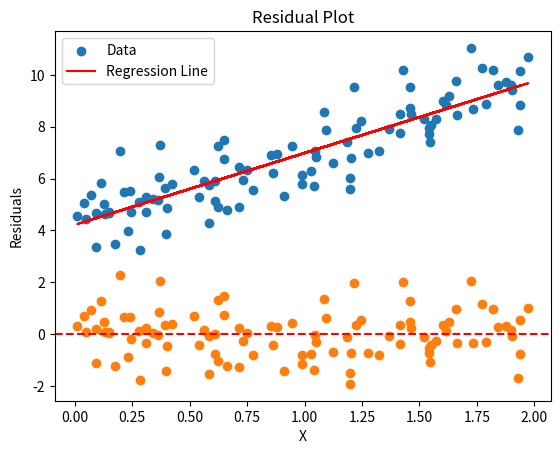

The matplotlib source for this figure:
import numpy as np
import matplotlib.pyplot as plt

np.random.seed(42)
X = 2 * np.random.rand(100, 1)
y = 4 + 3 * X + np.random.randn(100, 1)
X_b = np.c_[np.ones((100, 1)), X]

theta_best = np.linalg.inv(X_b.T.dot(X_b)).dot(X_b.T).dot(y)
print("Theta (weights):", theta_best.ravel())

predictions = X_b.dot(theta_best)

mse = np.mean((predictions - y)**2)
print("Mean Squared Error:", mse)

plt.scatter(X, y, label='Data')
plt.plot(X, predictions, color='red', label='Regression Line')
plt.legend()
plt.title("Linear Regression Fit")
plt.xlabel("X")
plt.ylabel("y")
plt.show()

residuals = y - predictions
plt.scatter(X, residuals)
plt.axhline(0, color='red', linestyle='--')
plt.title("Residual Plot")
plt.xlabel("X")
plt.ylabel("Residuals")
plt.show()

total_var = np.var(y)
r2_score = 1 - (mse / total_var)
print("R-squared Score:", r2_score)

x_new = np.array([[1], [2]])
x_new_b = np.c_[np.ones((2, 1)), x_new]
y_new_pred = x_new_b.dot(theta_best)
print("Prediction for X=1 and X=2:", y_new_pred.ravel())